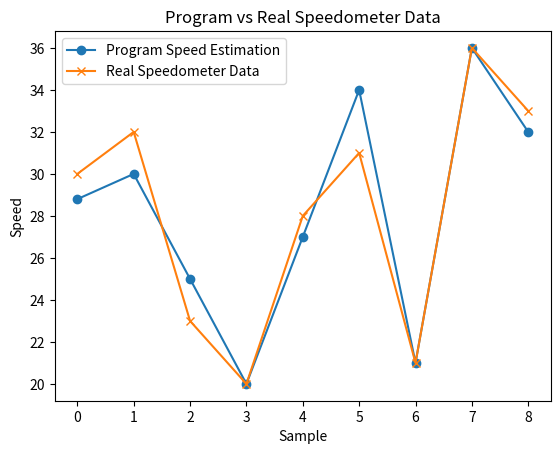

Source code (Python):
import matplotlib.pyplot as plt

# Speed data from the program
program_speed = [28.8, 30, 25, 20, 27, 34, 21, 36, 32]

# Real speedometer data
speedometer_data = [30, 32, 23, 20, 28, 31, 21, 36, 33]

# Plotting
plt.plot(program_speed, label='Program Speed Estimation', marker='o')
plt.plot(speedometer_data, label='Real Speedometer Data', marker='x')
plt.xlabel('Sample')
plt.ylabel('Speed')
plt.title('Program vs Real Speedometer Data')
plt.legend()
plt.show()
